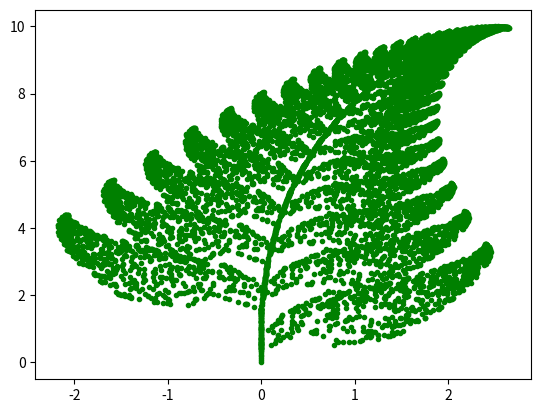

Reproduce this figure in Python.
import random
import matplotlib.pyplot as plt

X = [0]
Y = [0]
for n in range(10000):
    r = random.uniform(0, 100)
    if r < 1.0:
        x = 0
        y = 0.16*Y[n-1]
    elif r < 86.0:
        x = 0.85*X[n-1] + 0.04*Y[n-1]
        y = -0.04*X[n-1] + 0.85*Y[n-1]+1.6
    elif r < 93.0:
        x = 0.2*X[n-1] - 0.26*Y[n-1]
        y = 0.23*X[n-1] + 0.22*Y[n-1] + 1.6
    else:
        x = -0.15*X[n-1] + 0.28*Y[n-1]
        y = 0.26*X[n-1] + 0.24*Y[n-1] + 0.44
    X.append(x)
    Y.append(y)

'''Make a plot'''
#plt.figure(figsize=[15, 15])
plt.scatter(X,Y, color='g', marker='.')
plt.show()